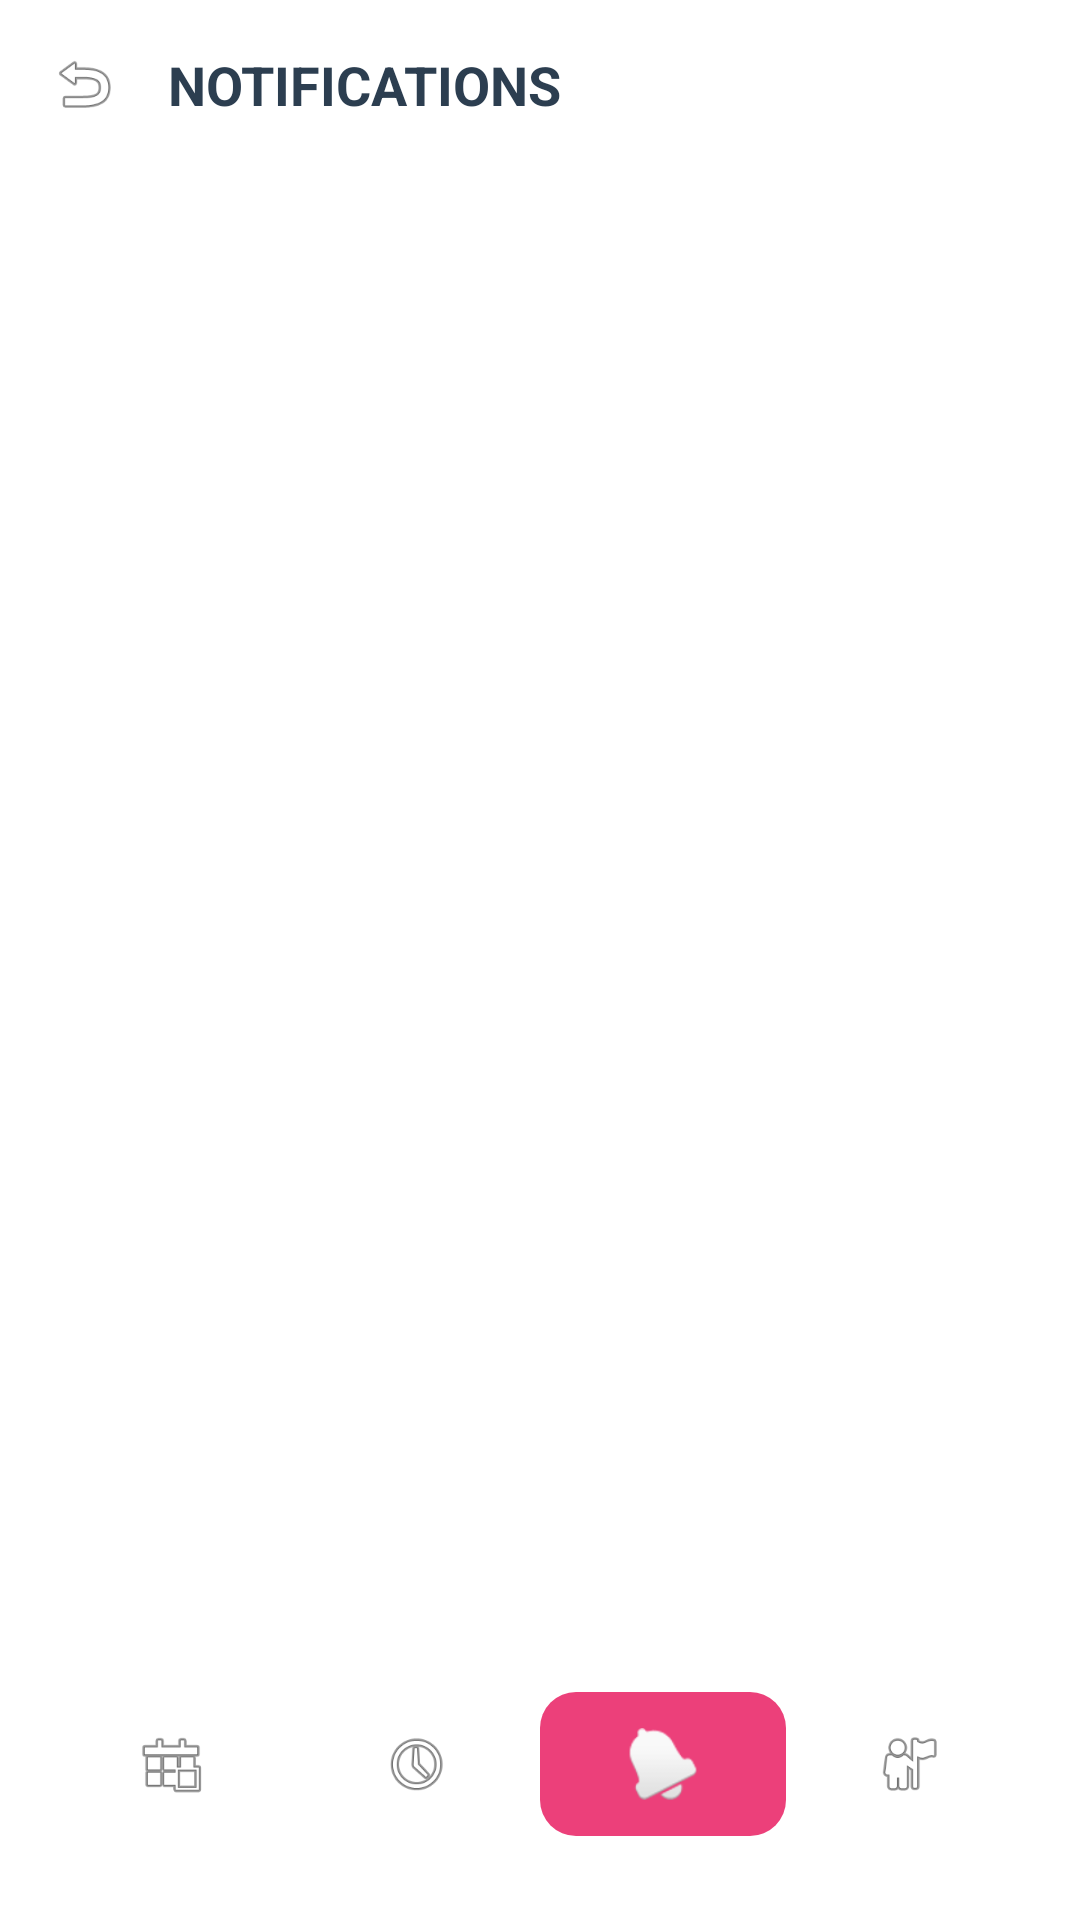

The Android layout XML behind this screen, and the referenced resources:
<!-- AndroidManifest.xml: application theme Theme.ServiceHub -->
<!-- res/layout/activity_notifications.xml -->
<?xml version="1.0" encoding="utf-8"?>
<androidx.constraintlayout.widget.ConstraintLayout xmlns:android="http://schemas.android.com/apk/res/android"
    xmlns:app="http://schemas.android.com/apk/res-auto"
    xmlns:tools="http://schemas.android.com/tools"
    android:layout_width="match_parent"
    android:layout_height="match_parent"
    android:background="@color/white"
    tools:context=".NotificationsActivity">

    
    <LinearLayout
        android:id="@+id/notifHeader"
        android:layout_width="match_parent"
        android:layout_height="wrap_content"
        android:padding="16dp"
        android:gravity="center_vertical"
        android:orientation="horizontal"
        app:layout_constraintTop_toTopOf="parent">

        <ImageView
            android:id="@+id/btnBack"
            android:layout_width="24dp"
            android:layout_height="24dp"
            android:src="@android:drawable/ic_menu_revert" />

        <TextView
            android:layout_width="wrap_content"
            android:layout_height="wrap_content"
            android:layout_marginStart="16dp"
            android:text="NOTIFICATIONS"
            android:textColor="@color/text_dark"
            android:textSize="18sp"
            android:textStyle="bold" />
    </LinearLayout>

    <androidx.recyclerview.widget.RecyclerView
        android:id="@+id/rvNotifications"
        android:layout_width="match_parent"
        android:layout_height="0dp"
        android:padding="16dp"
        app:layout_constraintBottom_toTopOf="@id/bottomNavContainer"
        app:layout_constraintTop_toBottomOf="@id/notifHeader"
        tools:listitem="@layout/item_notification" />

    
    <com.google.android.material.card.MaterialCardView
        android:id="@+id/bottomNavContainer"
        android:layout_width="match_parent"
        android:layout_height="72dp"
        android:layout_margin="16dp"
        app:cardBackgroundColor="@color/glass_white"
        app:cardCornerRadius="36dp"
        app:cardElevation="0dp"
        app:layout_constraintBottom_toBottomOf="parent"
        app:strokeColor="@color/glass_border"
        app:strokeWidth="1dp">

        <LinearLayout
            android:layout_width="match_parent"
            android:layout_height="match_parent"
            android:gravity="center"
            android:orientation="horizontal">

            <ImageView
                android:id="@+id/navHome"
                android:layout_width="48dp"
                android:layout_height="48dp"
                android:layout_weight="1"
                android:padding="12dp"
                android:src="@android:drawable/ic_menu_today" />

            <ImageView
                android:id="@+id/navHistory"
                android:layout_width="48dp"
                android:layout_height="48dp"
                android:layout_weight="1"
                android:padding="12dp"
                android:src="@android:drawable/ic_menu_recent_history" />

            <ImageView
                android:id="@+id/navNotifications"
                android:layout_width="48dp"
                android:layout_height="48dp"
                android:layout_weight="1"
                android:padding="12dp"
                android:background="@drawable/bg_nav_active"
                android:src="@android:drawable/ic_popup_reminder" />

            <ImageView
                android:id="@+id/navProfile"
                android:layout_width="48dp"
                android:layout_height="48dp"
                android:layout_weight="1"
                android:padding="12dp"
                android:src="@android:drawable/ic_menu_myplaces" />
        </LinearLayout>
    </com.google.android.material.card.MaterialCardView>

</androidx.constraintlayout.widget.ConstraintLayout>
<!-- res/layout/item_notification.xml (included above) -->
<?xml version="1.0" encoding="utf-8"?>
<com.google.android.material.card.MaterialCardView xmlns:android="http://schemas.android.com/apk/res/android"
    xmlns:app="http://schemas.android.com/apk/res-auto"
    android:layout_width="match_parent"
    android:layout_height="wrap_content"
    android:layout_marginBottom="12dp"
    app:cardCornerRadius="16dp"
    app:cardElevation="2dp">

    <LinearLayout
        android:layout_width="match_parent"
        android:layout_height="wrap_content"
        android:gravity="center_vertical"
        android:orientation="horizontal"
        android:padding="16dp">

        <com.google.android.material.imageview.ShapeableImageView
            android:id="@+id/notifIcon"
            android:layout_width="40dp"
            android:layout_height="40dp"
            android:background="@color/glass_white"
            android:padding="8dp"
            android:src="@android:drawable/ic_popup_reminder"
            app:shapeAppearanceOverlay="@style/CircleImage"
            app:tint="@color/accent_orange" />

        <LinearLayout
            android:layout_width="0dp"
            android:layout_height="wrap_content"
            android:layout_marginStart="16dp"
            android:layout_weight="1"
            android:orientation="vertical">

            <TextView
                android:id="@+id/notifTitle"
                android:layout_width="wrap_content"
                android:layout_height="wrap_content"
                android:text="Booking Confirmed"
                android:textColor="@color/text_dark"
                android:textSize="16sp"
                android:textStyle="bold" />

            <TextView
                android:id="@+id/notifMessage"
                android:layout_width="wrap_content"
                android:layout_height="wrap_content"
                android:layout_marginTop="4dp"
                android:text="Your AC service has been scheduled for tomorrow."
                android:textColor="@color/text_hint"
                android:textSize="14sp" />
        </LinearLayout>

        <TextView
            android:id="@+id/notifTime"
            android:layout_width="wrap_content"
            android:layout_height="wrap_content"
            android:text="2m ago"
            android:textColor="@color/text_hint"
            android:textSize="12sp" />

    </LinearLayout>
</com.google.android.material.card.MaterialCardView>
<!-- resources referenced by this layout -->
<resources>
  <color name="accent_orange">#FF7043</color>
  <color name="glass_border">#20FFFFFF</color>
  <color name="glass_white">#40FFFFFF</color>
  <color name="text_dark">#2C3E50</color>
  <color name="text_hint">#7F8C8D</color>
  <color name="white">#FFFFFFFF</color>
  <!-- drawable bg_nav_active (drawable) -->
  <?xml version="1.0" encoding="utf-8"?>
  <shape xmlns:android="http://schemas.android.com/apk/res/android"
      android:shape="rectangle">
      <solid android:color="@color/nav_selected" />
      <corners android:radius="12dp" />
  </shape>
  <style name="CircleImage">
          <item name="cornerSize">50%</item>
      </style>
  <style name="Theme.ServiceHub" parent="Base.Theme.ServiceHub" />
  <color name="nav_selected">#EC407A</color>
  <style name="Base.Theme.ServiceHub" parent="Theme.Material3.DayNight.NoActionBar">
          
          
      </style>
</resources>
